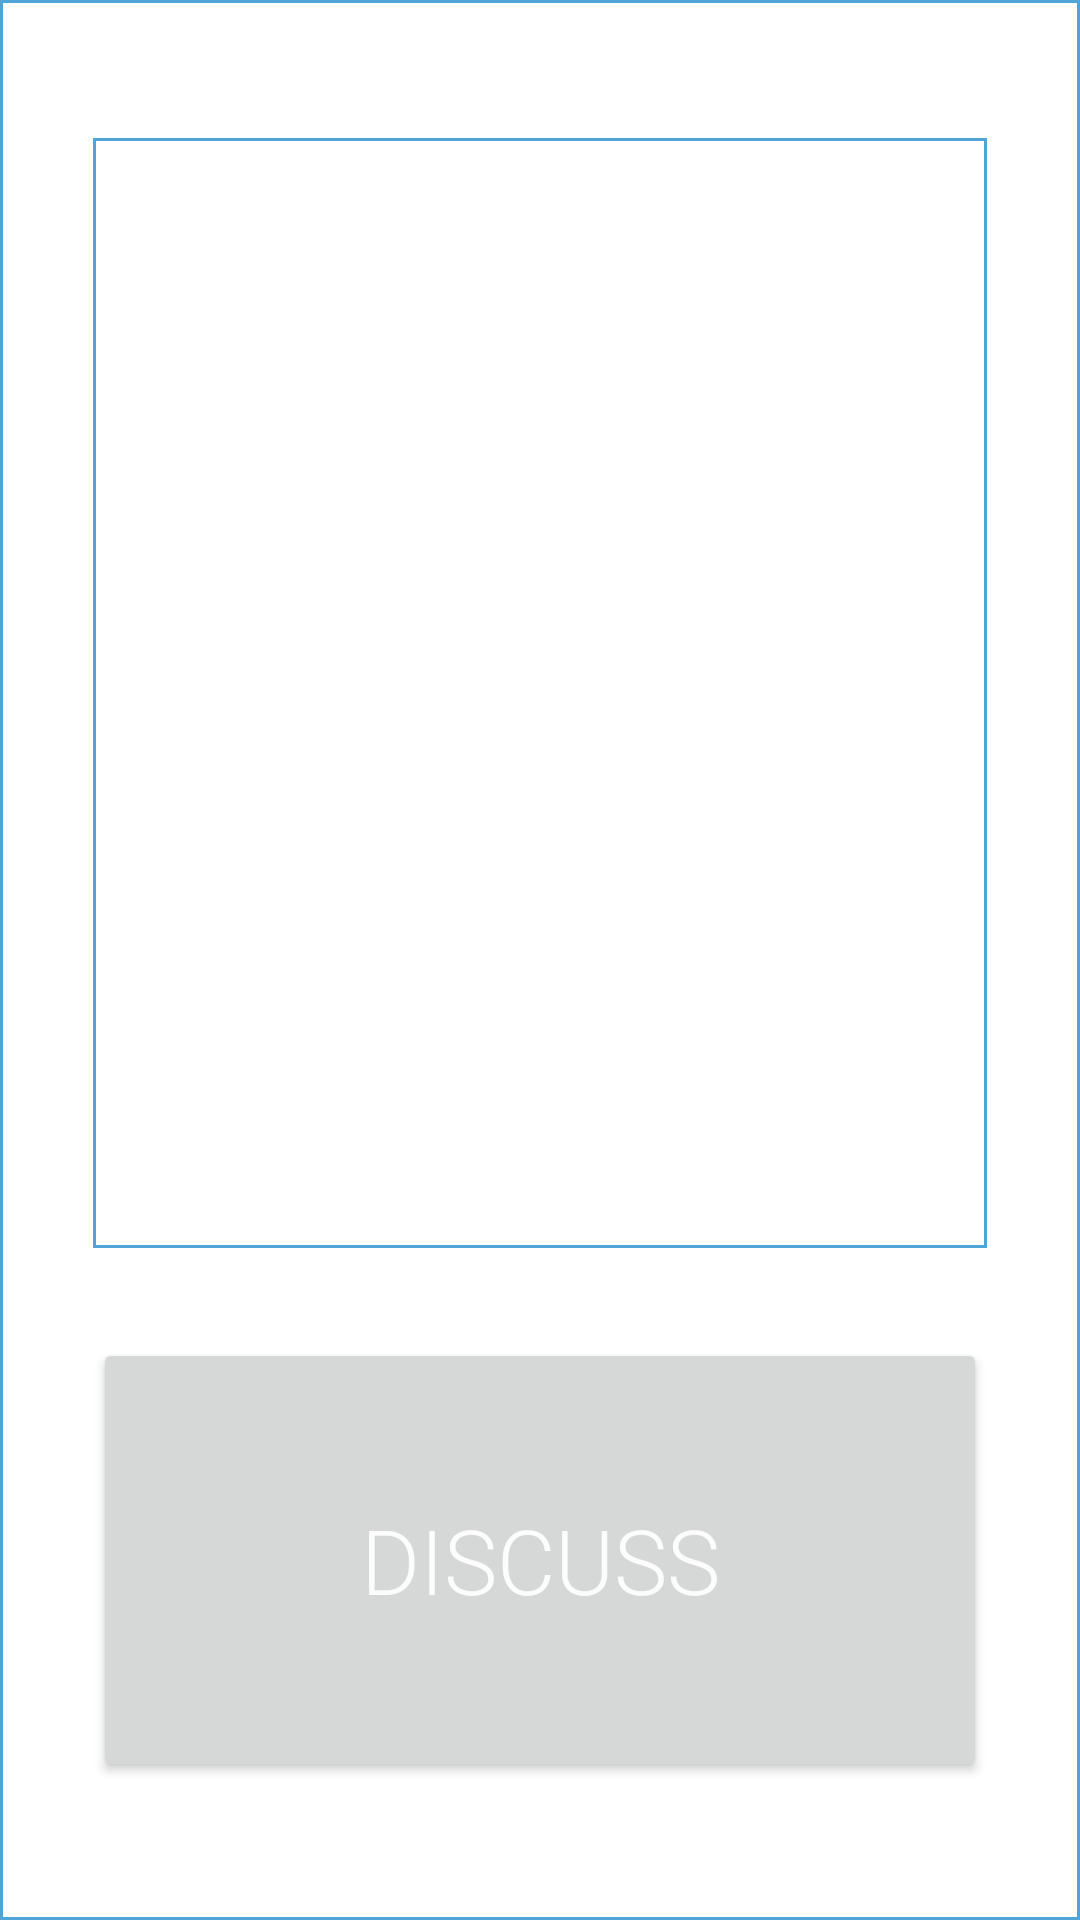

This screen was rendered from an Android layout file. Write that file and the resources it references.
<!-- AndroidManifest.xml: application theme AppTheme -->
<!-- res/layout/activity_display_issue.xml -->
<?xml version="1.0" encoding="utf-8"?>
<LinearLayout xmlns:android="http://schemas.android.com/apk/res/android"
    xmlns:tools="http://schemas.android.com/tools"
    android:id="@+id/activity_display_issue"
    android:orientation="vertical"
    android:layout_width="match_parent"
    android:layout_height="match_parent"
    android:paddingBottom="@dimen/activity_vertical_margin"
    android:paddingLeft="@dimen/activity_horizontal_margin"
    android:paddingRight="@dimen/activity_horizontal_margin"
    android:paddingTop="@dimen/activity_vertical_margin"
    android:layout_weight="100"
    android:text="Some text" android:background="@drawable/textbox"
    tools:context="alice.domnom.rippagebalancedbros.discourse.DisplayIssue">


    <TextView
        android:id="@+id/issueDescription"
        android:layout_width="fill_parent"
        android:layout_height="0dp"
        android:layout_marginTop="30dp"
        android:layout_marginLeft = "15dp"
        android:layout_marginRight = "15dp"
        android:layout_marginBottom = "30dp"

        android:layout_weight="50"
        android:textSize="20sp"
        android:padding = "10dp"
        android:background="@drawable/textbox"
        android:fontFamily="sans-serif-light"
        android:layout_alignParentStart="true" />

    <Button
        android:id="@+id/discussButton"
        android:layout_weight="20"
        android:layout_width="fill_parent"
        android:layout_height="0dp"
        android:text="Discuss"
        android:textColor="@color/issueButtonColor"
        android:textSize="30sp"
        android:fontFamily="sans-serif-light"
        android:layout_alignParentBottom="true"
        android:layout_alignParentStart="true"
        android:layout_marginBottom="30dp"
        android:layout_marginLeft="15dp"
        android:layout_marginRight="15dp"
        android:onClick="goToDiscussion"/>

</LinearLayout>
<!-- resources referenced by this layout -->
<resources>
  <color name="issueButtonColor">#fcfcfc</color>
  <dimen name="activity_horizontal_margin">16dp</dimen>
  <dimen name="activity_vertical_margin">16dp</dimen>
  <!-- drawable textbox (drawable) -->
  <shape xmlns:android="http://schemas.android.com/apk/res/android" android:shape="rectangle" >
          <solid android:color="#ffffff" />
          <stroke android:width="1dip" android:color="#4fa5d5"/>
      </shape>
  <style name="AppTheme" parent="Theme.AppCompat.Light.DarkActionBar">
          
          <item name="colorPrimary">@color/Black</item>
          <item name="colorPrimaryDark">@color/Black</item>
          <item name="colorAccent">@color/White</item>
      </style>
  <color name="Black">#000</color>
  <color name="White">#FFF</color>
</resources>
